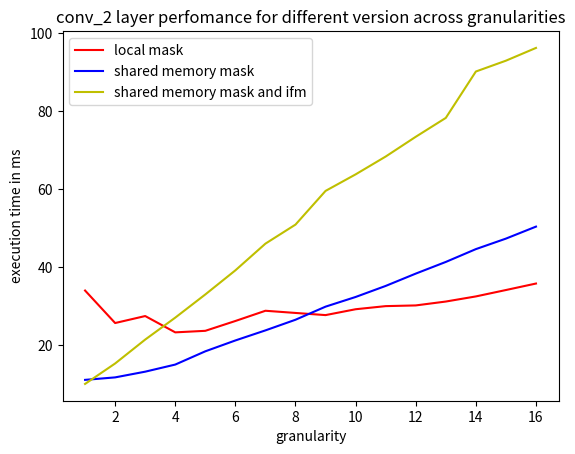

Generate this figure with matplotlib:
import matplotlib.pyplot as plt

granularity = []
for i in range(16):
    granularity.append(i+1)
conv2v1 = [34.058304,25.721504,27.513599,23.327648,23.722464,26.244352,28.87023,28.308384,27.756256,29.259487,30.058687,30.237663,31.234560,32.547775,34.188641,35.854015]
conv2v2 = [11.141312,11.777248,13.243328,15.066624,18.466688,21.252384,23.835360,26.566463,29.923967,32.405792,35.239902,38.399231,41.394016,44.681984,47.377602,50.455170]
conv2v3 = [10.101088,15.345600,21.475519,27.104671,33.054241,39.236546,46.087425,50.973343,59.617023,63.858528,68.432800,73.497505,78.343262,90.242973,93.021378,96.295776]

plt.title('conv_2 layer perfomance for different version across granularities')
plt.ylabel('execution time in ms')
plt.xlabel('granularity')

plt.plot(granularity,conv2v1,color='r',label='local mask')
plt.plot(granularity,conv2v2,color='b',label='shared memory mask')
plt.plot(granularity,conv2v3,color='y',label='shared memory mask and ifm')
plt.legend(loc='upper left')
plt.show()
